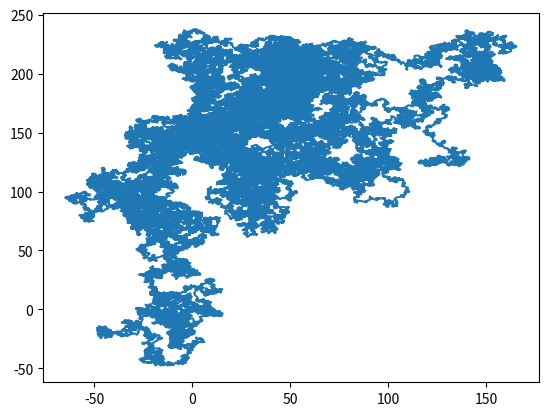
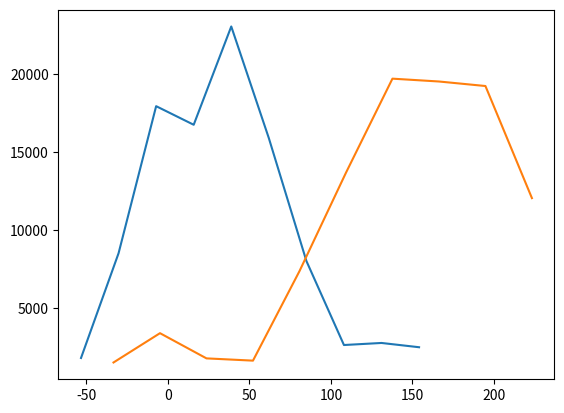

Reproduce these figures in Python, in order.
import numpy as np
import matplotlib.pyplot as plt
np.random.seed(12345)
x_list=np.array([0])
y_list=np.array([0])

for i in range(100000):
    theta=np.random.random()*2*np.pi
    addx=np.sin(theta)
    addy=np.cos(theta)
    new_x=x_list[-1]+addx
    new_y=y_list[-1]+addy
    x_list=np.append(x_list,new_x)
    y_list=np.append(y_list,new_y)
x_hist,x_edge=np.histogram(x_list,bins=10)
y_hist,y_edge=np.histogram(y_list,bins=10)
x_edge=(x_edge[1:]+x_edge[:-1])/2
y_edge=(y_edge[1:]+y_edge[:-1])/2

plt.figure()
plt.plot(x_list,y_list)
plt.show()
plt.figure()
plt.plot(x_edge,x_hist)
plt.plot(y_edge,y_hist)
plt.show()